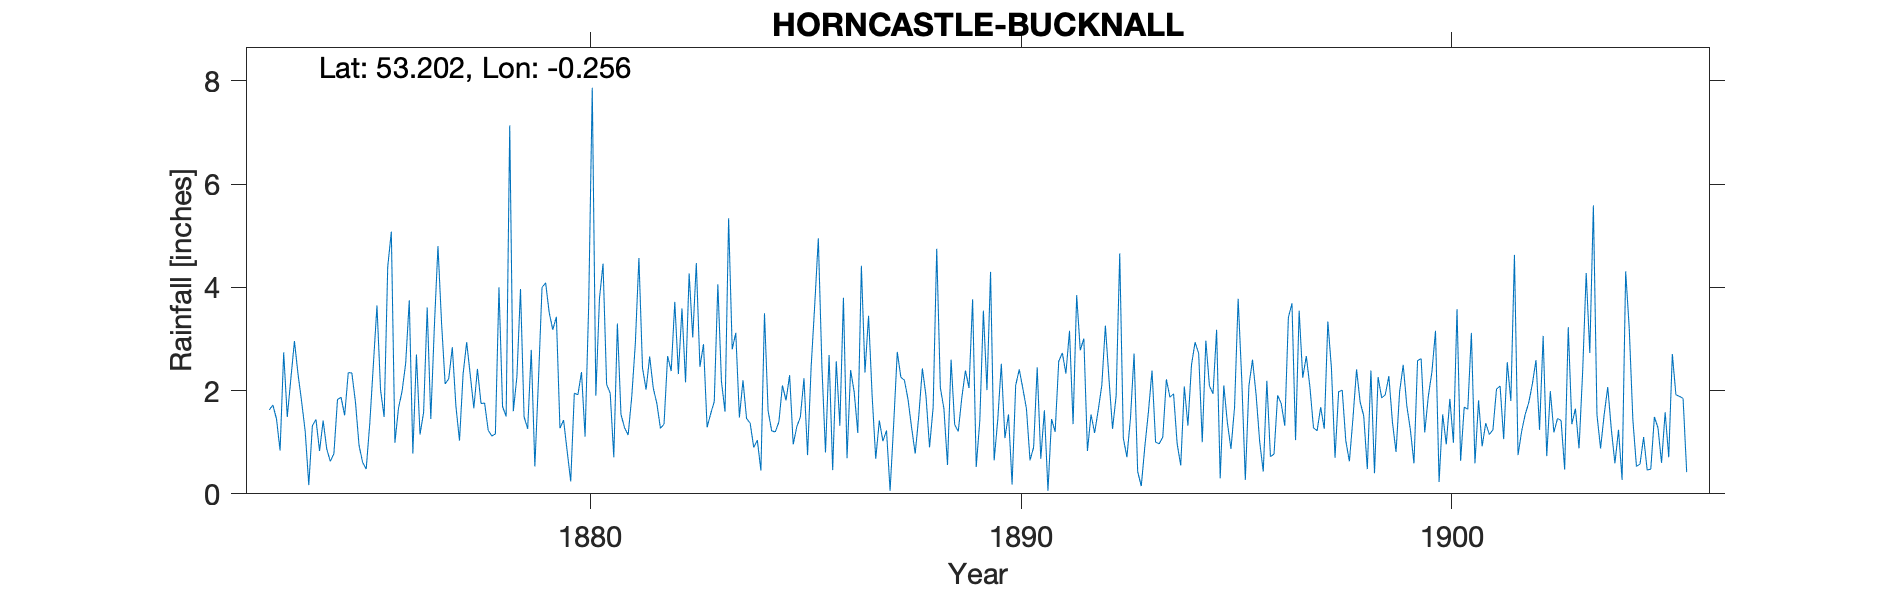

The data file committed next to this chart (first rows):
HORNCASTLE - BUCKNALL, , , , , , , , , , , , , , , , , , , , , , , 
Grid ref, TF166686, Long, -0.256, Lat, 53.2, Elevation, 50, ft, , , , , , , , , , , , , , , 
Station no, RR1591, , , , , , , , , , , , , , , , , , , , , , 
, 1873, 1874, 1875, 1876, 1877, 1878, 1879, 1880, 1881, 1882, 1883, 1884, 1885, 1886, 1887, 1888, 1889, 1890, 1891, 1892, 1893, 1894, 1895
January, 1.63, 1.32, 1.78, 1.66, 3.31, 1.76, 1.26, 0.24, 0.71, 1.75, 2.46, 2.20, 1.81, 2.69, 1.90, 0.78, 1.21, 2.52, 1.62, 0.83, 1.47, 1.94, 3.18
February, 1.72, 1.44, 0.94, 1.99, 2.13, 1.23, 2.79, 1.95, 3.30, 1.27, 2.90, 1.46, 2.30, 0.46, 0.68, 1.51, 1.87, 1.08, 0.06, 1.54, 2.72, 0.97, 0.30
March, 1.45, 0.83, 0.61, 2.53, 2.23, 1.12, 0.53, 1.92, 1.54, 1.35, 1.29, 1.37, 0.96, 2.57, 1.42, 2.43, 2.39, 1.54, 1.45, 1.18, 0.43, 0.55, 2.10
April, 0.84, 1.42, 0.48, 3.75, 2.84, 1.16, 2.19, 2.36, 1.28, 2.67, 1.55, 0.90, 1.30, 1.32, 1.02, 1.90, 2.05, 0.18, 1.20, 1.62, 0.15, 2.08, 1.38
May, 2.74, 0.87, 1.37, 0.78, 1.70, 4.00, 4.00, 1.11, 1.14, 2.38, 1.79, 1.04, 1.49, 3.80, 1.23, 0.90, 3.77, 2.10, 2.57, 2.10, 0.92, 1.32, 0.87
June, 1.49, 0.63, 2.51, 2.70, 1.03, 1.69, 4.09, 3.65, 1.88, 3.72, 4.06, 0.45, 2.24, 0.69, 0.06, 1.68, 0.52, 2.41, 2.73, 3.26, 1.59, 2.50, 1.68
July, 2.23, 0.78, 3.65, 1.15, 2.32, 1.50, 3.51, 7.87, 2.91, 2.32, 2.18, 3.50, 0.75, 2.40, 1.35, 4.75, 1.41, 2.04, 2.33, 2.23, 2.39, 2.94, 3.78
August, 2.96, 1.83, 2.01, 1.58, 2.94, 7.14, 3.18, 1.90, 4.57, 3.59, 1.59, 1.61, 2.46, 1.97, 2.75, 2.06, 3.55, 1.65, 3.16, 1.26, 1.00, 2.72, 2.22
September, 2.32, 1.87, 1.49, 3.61, 2.30, 1.60, 3.43, 3.78, 2.44, 2.16, 5.34, 1.22, 3.66, 1.18, 2.26, 1.65, 2.01, 0.65, 1.35, 1.90, 0.97, 1.00, 0.27
October, 1.79, 1.52, 4.40, 1.45, 1.66, 2.27, 1.27, 4.46, 2.02, 4.27, 2.80, 1.20, 4.95, 4.42, 2.20, 0.56, 4.30, 0.90, 3.85, 4.66, 1.10, 2.97, 2.09
November, 1.21, 2.35, 5.08, 3.25, 2.42, 3.97, 1.43, 2.12, 2.66, 3.03, 3.12, 1.39, 2.47, 2.35, 1.83, 2.60, 0.65, 2.45, 2.78, 1.08, 2.22, 2.09, 2.60
December, 0.17, 2.34, 0.99, 4.80, 1.75, 1.49, 0.83, 1.95, 2.05, 4.47, 1.48, 2.10, 0.80, 3.45, 1.28, 1.34, 1.43, 0.68, 3.01, 0.71, 1.87, 1.94, 1.92
Total, 20.55, 17.20, 25.31, 29.25, 26.63, 28.93, 28.51, 33.31, 26.50, 32.98, 30.56, 18.44, 25.19, 27.30, 17.98, 22.16, 25.16, 18.20, 26.11, 22.37, 16.83, 23.02, 22.39
TYRain_1870-1879_06_pt3/033, , , , , , , , , , , , , , , , , , , , , , , 
TYRain_1880-1889_08_pt1/037, , , , , , , , , , , , , , , , , , , , , , , 
TYRain_1890-1899_13_pt1/163, , , , , , , , , , , , , , , , , , , , , , , 
TYRain_1900-1909_17_pt1/108, , , , , , , , , , , , , , , , , , , , , , , 
# The July 1880 reading is shown in brac…, , , , , , , , , , , , , , , , , , , , , , , 
#, , , , , , , , , , , , , , , , , , , , , , , 
# The directions put the gauge at Hall Y…, , , , , , , , , , , , , , , , , , , , , , , 
